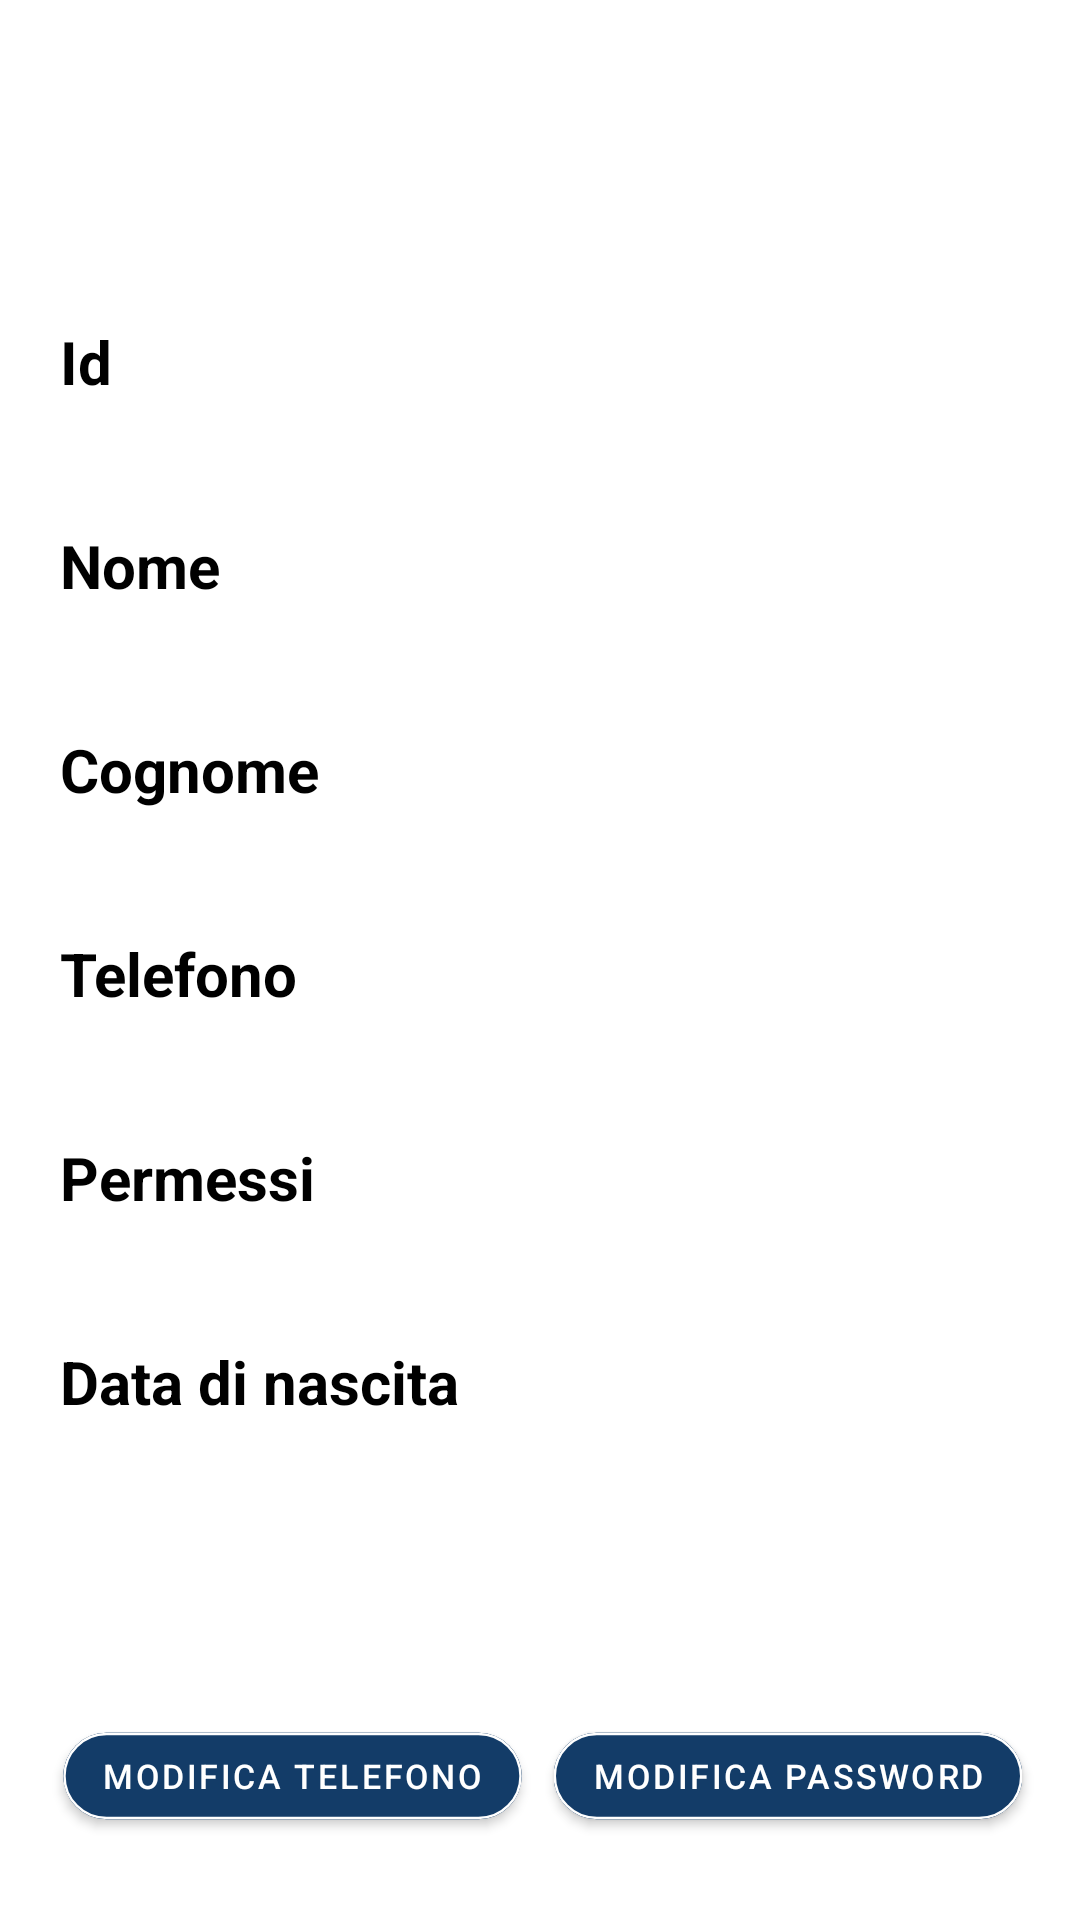

Reconstruct the res/layout file that produces this screen, plus the resources it refers to.
<!-- AndroidManifest.xml: application theme Theme.MyStore_1_0 -->
<!-- res/layout/fragment_home.xml -->
<?xml version="1.0" encoding="utf-8"?>
<androidx.constraintlayout.widget.ConstraintLayout
    xmlns:android="http://schemas.android.com/apk/res/android"
    xmlns:app="http://schemas.android.com/apk/res-auto"
    xmlns:tools="http://schemas.android.com/tools"

    android:layout_width="match_parent"
    android:layout_height="match_parent">

 <com.google.android.material.textview.MaterialTextView
     android:layout_width="wrap_content"
     android:layout_height="wrap_content"
     android:id="@+id/welcomeTxtView"
     android:textSize="20sp"
     android:textColor="@color/black"
     android:textStyle="bold"
     app:layout_constraintTop_toTopOf="parent"
     app:layout_constraintBottom_toTopOf="@id/guideline1"
     app:layout_constraintStart_toStartOf="parent"
     app:layout_constraintEnd_toEndOf="parent"/>

    <androidx.constraintlayout.widget.Guideline
        android:id="@+id/guideline1"
        android:layout_width="wrap_content"
        android:layout_height="wrap_content"
        app:layout_constraintGuide_percent="0.10"
        android:orientation="horizontal" />

    <androidx.constraintlayout.widget.Guideline
        android:id="@+id/guideline2"
        android:layout_width="wrap_content"
        android:layout_height="wrap_content"
        app:layout_constraintGuide_percent="0.85"
        android:orientation="horizontal" />

    <androidx.constraintlayout.widget.Guideline
        android:id="@+id/verticalGuideline"
        android:layout_width="wrap_content"
        android:layout_height="wrap_content"
        app:layout_constraintGuide_percent="0.5"
        android:orientation="vertical"/>

    <com.google.android.material.button.MaterialButton
        android:id="@+id/pwEdit"
        android:text="Modifica password"
        android:backgroundTint="@color/scanStatusBarColor"
        android:layout_width="wrap_content"
        android:layout_height="wrap_content"
        android:scaleX="0.8"
        android:scaleY="0.8"
        android:layout_marginRight="15dp"
        app:layout_constraintEnd_toEndOf="parent"
        app:layout_constraintStart_toEndOf="@id/verticalGuideline"
        app:layout_constraintBottom_toBottomOf="parent"
        app:layout_constraintTop_toTopOf="@id/guideline2"
        style="@style/Widget.MaterialComponents.Button"
        app:cornerRadius="60dp"
        app:strokeWidth="1dp"
        app:strokeColor="@color/white"/>

    <com.google.android.material.button.MaterialButton
        android:id="@+id/phoneEdit"
        android:text="Modifica Telefono"
        android:backgroundTint="@color/scanStatusBarColor"
        android:layout_width="wrap_content"
        android:layout_height="wrap_content"
        android:scaleX="0.8"
        android:scaleY="0.8"
        android:layout_marginLeft="15dp"
        app:layout_constraintEnd_toStartOf="@+id/verticalGuideline"
        app:layout_constraintStart_toStartOf="parent"
        app:layout_constraintBottom_toBottomOf="parent"
        app:layout_constraintTop_toTopOf="@id/guideline2"
        style="@style/Widget.MaterialComponents.Button"
        app:cornerRadius="60dp"
        app:strokeWidth="1dp"
        app:strokeColor="@color/white"/>

    <LinearLayout
        android:layout_width="match_parent"
        android:layout_height="wrap_content"
        android:orientation="vertical"
        app:layout_constraintTop_toTopOf="@id/guideline1"
        app:layout_constraintBottom_toBottomOf="@id/guideline2">

    <androidx.constraintlayout.widget.ConstraintLayout
        android:layout_width="match_parent"
        android:layout_height="wrap_content"
        android:layout_marginTop="7dp"
        android:layout_marginBottom="7dp"
        android:background="@drawable/home_shaped_background"
        android:layout_marginLeft="10dp"
        android:layout_marginRight="10dp">

        <com.google.android.material.textview.MaterialTextView
            android:layout_width="match_parent"
            android:layout_height="wrap_content"
            android:id="@+id/printId"
            android:text="Id"
            android:paddingLeft="10dp"
            android:textSize="20sp"
            android:textColor="@color/black"
            android:textStyle="bold"
            app:layout_constraintTop_toTopOf="parent"
            app:layout_constraintBottom_toTopOf="@id/showId"
            />

        <com.google.android.material.textview.MaterialTextView
            android:layout_width="match_parent"
            android:layout_height="wrap_content"
            android:id="@+id/showId"
            android:textSize="20sp"
            android:paddingLeft="10dp"
            app:layout_constraintBottom_toBottomOf="parent"
            app:layout_constraintTop_toBottomOf="@id/printId"

            />

    </androidx.constraintlayout.widget.ConstraintLayout>

    <androidx.constraintlayout.widget.ConstraintLayout
        android:layout_width="match_parent"
        android:layout_height="wrap_content"
        android:background="@drawable/home_shaped_background"
        android:layout_marginTop="7dp"
        android:layout_marginBottom="7dp"
        android:layout_marginLeft="10dp"
        android:layout_marginRight="10dp">

        <com.google.android.material.textview.MaterialTextView
            android:layout_width="match_parent"
            android:layout_height="wrap_content"
            android:id="@+id/printNome"
            android:text="Nome"
            android:paddingLeft="10dp"
            android:textColor="@color/black"
            android:textStyle="bold"
            android:textSize="20sp"
            app:layout_constraintTop_toTopOf="parent"
            app:layout_constraintBottom_toTopOf="@id/showNome"
            />

        <com.google.android.material.textview.MaterialTextView
            android:layout_width="match_parent"
            android:layout_height="wrap_content"
            android:id="@+id/showNome"
            android:textSize="20sp"
            android:paddingLeft="10dp"
            app:layout_constraintBottom_toBottomOf="parent"
            app:layout_constraintTop_toBottomOf="@id/printNome"

            />


    </androidx.constraintlayout.widget.ConstraintLayout>

    <androidx.constraintlayout.widget.ConstraintLayout
        android:layout_width="match_parent"
        android:layout_height="wrap_content"
        android:layout_marginTop="7dp"
        android:layout_marginBottom="7dp"
        android:background="@drawable/home_shaped_background"
        android:layout_marginLeft="10dp"
        android:layout_marginRight="10dp">

        <com.google.android.material.textview.MaterialTextView
            android:layout_width="match_parent"
            android:layout_height="wrap_content"
            android:id="@+id/printCognome"
            android:text="Cognome"
            android:paddingLeft="10dp"
            android:textColor="@color/black"
            android:textStyle="bold"
            android:textSize="20sp"
            app:layout_constraintTop_toTopOf="parent"
            app:layout_constraintBottom_toTopOf="@id/showCognome"
            />

        <com.google.android.material.textview.MaterialTextView
            android:layout_width="match_parent"
            android:layout_height="wrap_content"
            android:id="@+id/showCognome"
            android:textSize="20sp"
            android:paddingLeft="10dp"
            app:layout_constraintBottom_toBottomOf="parent"
            app:layout_constraintTop_toBottomOf="@id/printCognome"

            />

    </androidx.constraintlayout.widget.ConstraintLayout>

    <androidx.constraintlayout.widget.ConstraintLayout
        android:layout_width="match_parent"
        android:layout_height="wrap_content"
        android:layout_marginTop="7dp"
        android:layout_marginBottom="7dp"
        android:background="@drawable/home_shaped_background"
        android:layout_marginLeft="10dp"
        android:layout_marginRight="10dp">

        <com.google.android.material.textview.MaterialTextView
            android:layout_width="match_parent"
            android:layout_height="wrap_content"
            android:id="@+id/printTelefono"
            android:text="Telefono"
            android:paddingLeft="10dp"
            android:textColor="@color/black"
            android:textStyle="bold"
            android:textSize="20sp"
            app:layout_constraintTop_toTopOf="parent"
            app:layout_constraintBottom_toTopOf="@id/showTelefono"
            />

        <com.google.android.material.textview.MaterialTextView
            android:layout_width="match_parent"
            android:layout_height="wrap_content"
            android:id="@+id/showTelefono"
            android:textSize="20sp"
            android:paddingLeft="10dp"
            app:layout_constraintBottom_toBottomOf="parent"
            app:layout_constraintTop_toBottomOf="@id/printTelefono"

            />

    </androidx.constraintlayout.widget.ConstraintLayout>

    <androidx.constraintlayout.widget.ConstraintLayout
        android:layout_width="match_parent"
        android:layout_height="wrap_content"
        android:layout_marginTop="7dp"
        android:layout_marginBottom="7dp"
        android:background="@drawable/home_shaped_background"
        android:layout_marginLeft="10dp"
        android:layout_marginRight="10dp">

        <com.google.android.material.textview.MaterialTextView
            android:layout_width="match_parent"
            android:layout_height="wrap_content"
            android:id="@+id/printPermessi"
            android:text="Permessi"
            android:paddingLeft="10dp"
            android:textColor="@color/black"
            android:textStyle="bold"
            android:textSize="20sp"
            app:layout_constraintTop_toTopOf="parent"
            app:layout_constraintBottom_toTopOf="@id/showPermessi"
            />

        <com.google.android.material.textview.MaterialTextView
            android:layout_width="match_parent"
            android:layout_height="wrap_content"
            android:id="@+id/showPermessi"
            android:textSize="20sp"
            android:paddingLeft="10dp"
            app:layout_constraintBottom_toBottomOf="parent"
            app:layout_constraintTop_toBottomOf="@id/printPermessi"

            />

    </androidx.constraintlayout.widget.ConstraintLayout>

    <androidx.constraintlayout.widget.ConstraintLayout
        android:layout_width="match_parent"
        android:layout_height="wrap_content"
        android:layout_marginTop="7dp"
        android:layout_marginBottom="7dp"
        android:background="@drawable/home_shaped_background"
        android:layout_marginLeft="10dp"
        android:layout_marginRight="10dp">

        <com.google.android.material.textview.MaterialTextView
            android:layout_width="match_parent"
            android:layout_height="wrap_content"
            android:id="@+id/printDataNascita"
            android:text="Data di nascita"
            android:paddingLeft="10dp"
            android:textColor="@color/black"
            android:textStyle="bold"
            android:textSize="20sp"
            app:layout_constraintTop_toTopOf="parent"
            app:layout_constraintBottom_toTopOf="@id/showDataNascita"
            />

        <com.google.android.material.textview.MaterialTextView
            android:layout_width="match_parent"
            android:layout_height="wrap_content"
            android:id="@+id/showDataNascita"
            android:paddingLeft="10dp"
            android:textSize="20sp"
            app:layout_constraintBottom_toBottomOf="parent"
            app:layout_constraintTop_toBottomOf="@id/printDataNascita"
            />

    </androidx.constraintlayout.widget.ConstraintLayout>

    </LinearLayout>

</androidx.constraintlayout.widget.ConstraintLayout>
<!-- resources referenced by this layout -->
<resources>
  <color name="black">#FF000000</color>
  <color name="scanStatusBarColor">#133C68</color>
  <color name="white">#FFFFFFFF</color>
  <!-- drawable home_shaped_background (drawable) -->
  <?xml version="1.0" encoding="utf-8"?>
  <shape xmlns:android="http://schemas.android.com/apk/res/android"
      android:shape="rectangle">
  
      <solid android:color="@color/white"/>
      <corners
          android:topLeftRadius="5dp"
          android:topRightRadius="15dp"
          android:bottomLeftRadius="15dp"
          android:bottomRightRadius="5dp"/>
  
  </shape>
  <style name="Theme.MyStore_1_0" parent="Theme.MaterialComponents.DayNight.NoActionBar">
          
          <item name="colorPrimary">@color/arancione</item>
          <item name="colorPrimaryVariant">@color/statusBarColor</item>
          <item name="colorOnPrimary">@color/white</item>
          
          <item name="colorSecondary">@color/teal_200</item>
          <item name="colorSecondaryVariant">@color/teal_700</item>
          <item name="colorOnSecondary">@color/black</item>
          
          <item name="android:statusBarColor" tools:targetApi="l">?attr/colorPrimaryVariant</item>
          
      </style>
  <color name="arancione">#FFA500</color>
  <color name="statusBarColor">#133C68</color>
  <color name="teal_200">#FF03DAC5</color>
  <color name="teal_700">#FF018786</color>
</resources>
